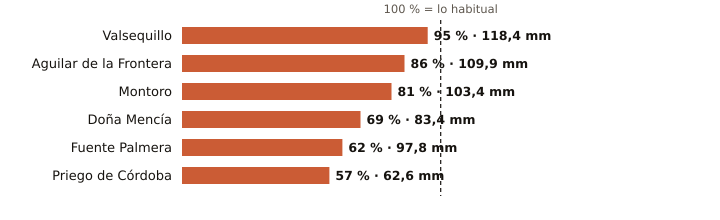

Source data for this figure (header and first rows):
estacion, provincia, indicativo, mm_otono, referencia_mm, pct, periodo_referencia, hasta, hora
Valsequillo, Córdoba, 4263X, 118.4, 125.2, 95, 2008-2025, 2026-11-18, 8
Aguilar de la Frontera, Córdoba, 5624X, 109.9, 127.8, 86, 2006-2025, 2026-11-18, 8
Montoro, Córdoba, 5361X, 103.4, 127.0, 81, 2008-2025, 2026-11-18, 8
Doña Mencía, Córdoba, 5427X, 83.4, 121.2, 69, 1991-2020, 2026-11-18, 9
Fuente Palmera, Córdoba, 5470, 97.8, 158.0, 62, 2009-2025, 2026-11-18, 8
Priego de Córdoba, Córdoba, 5412X, 62.6, 109.9, 57, 2008-2023, 2026-11-18, 9
